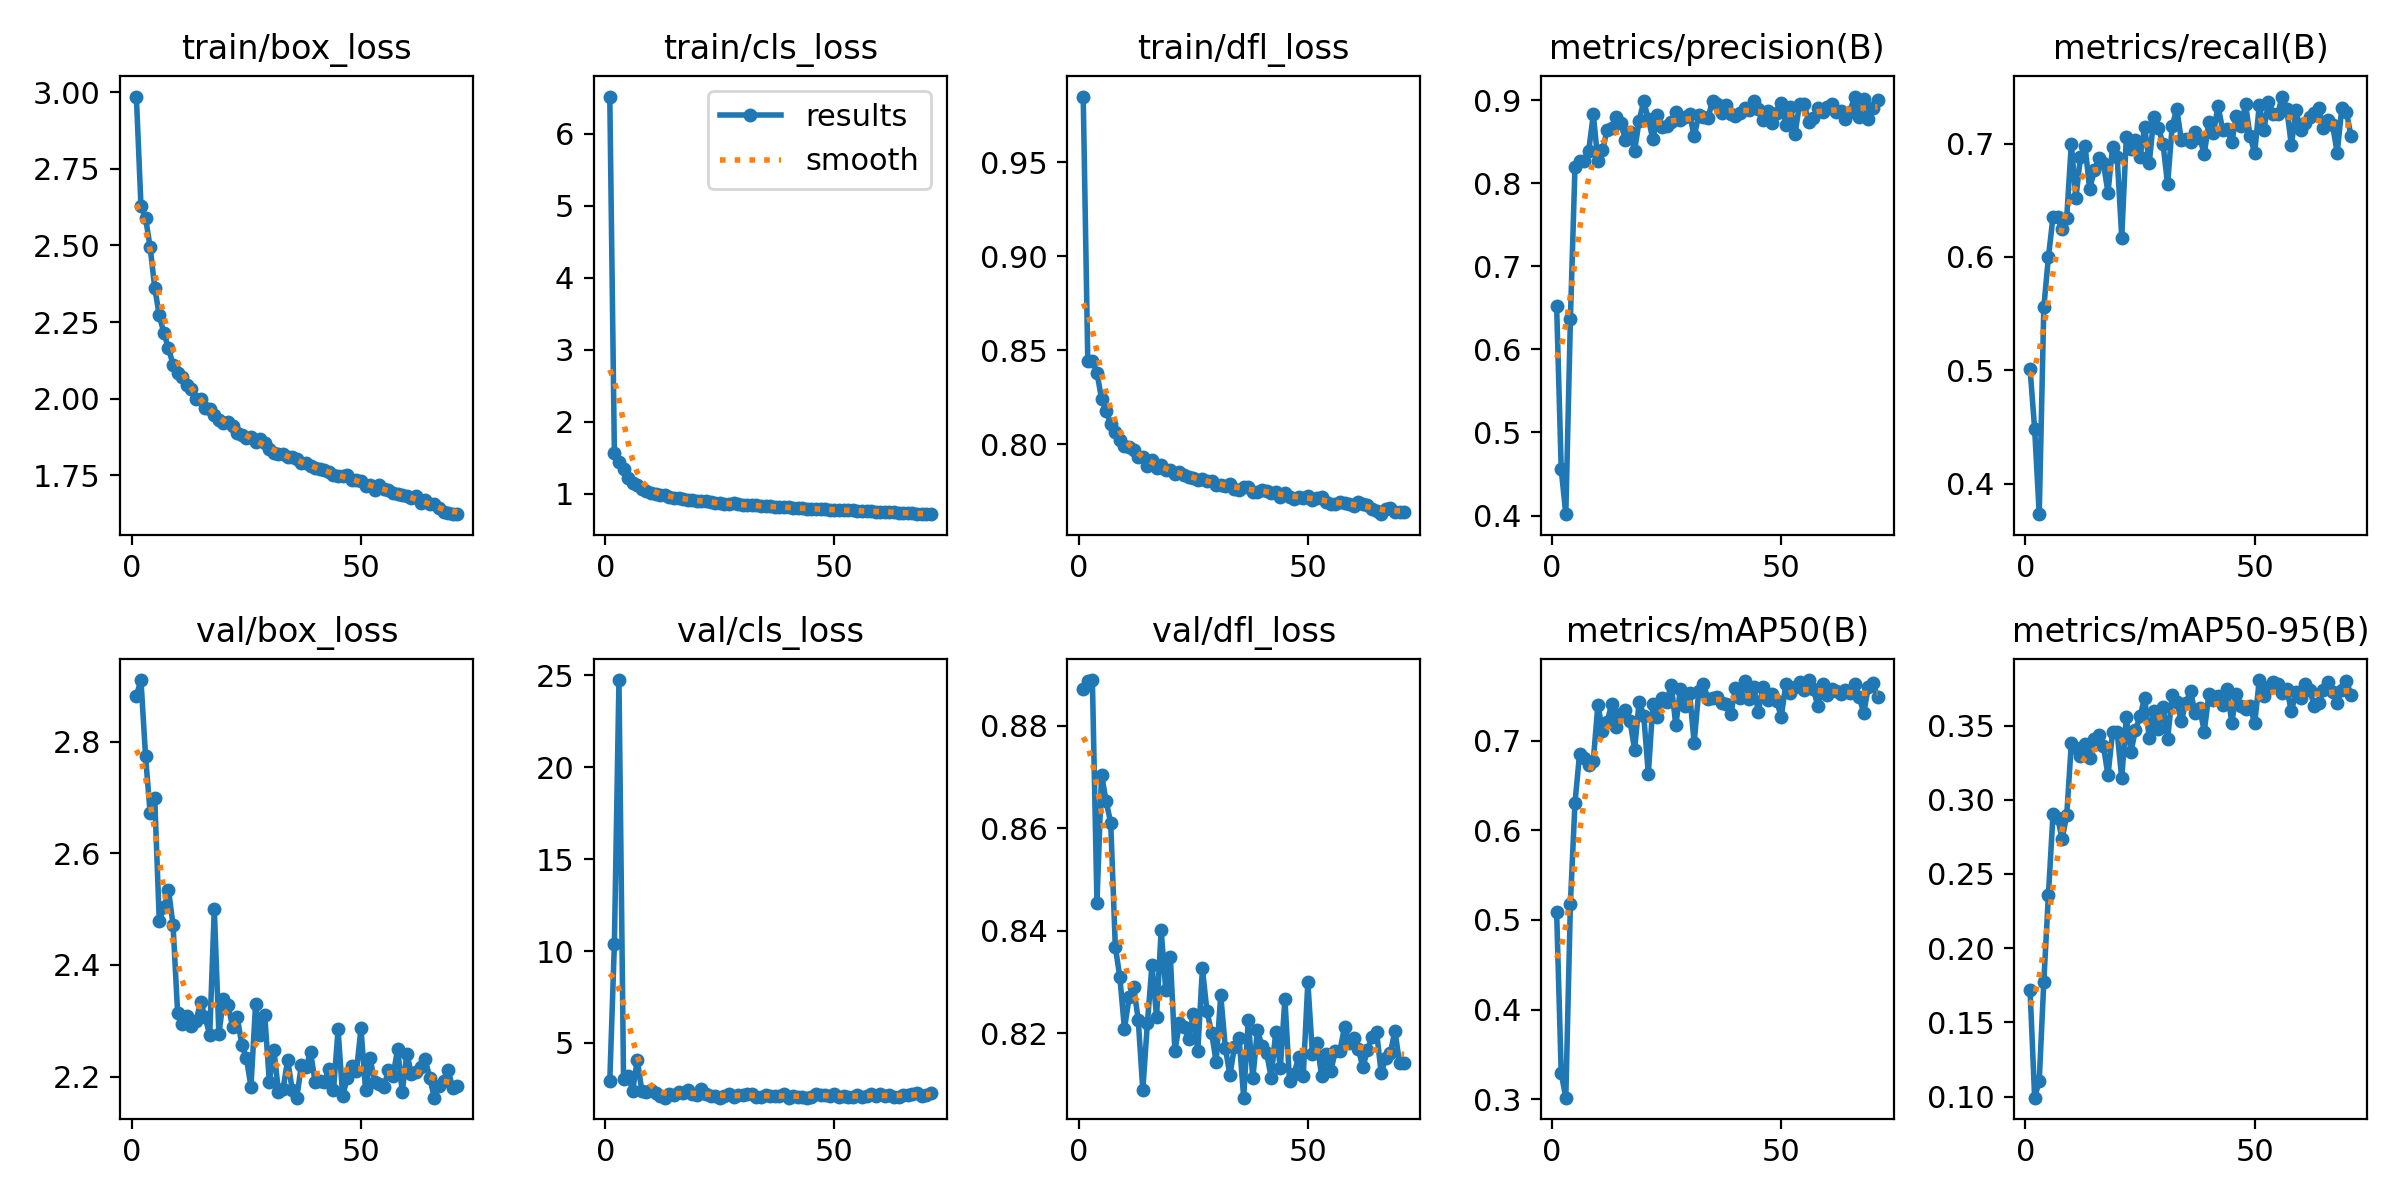

The file beside this chart, header and first rows:
epoch, time, train/box_loss, train/cls_loss, train/dfl_loss, metrics/precision(B), metrics/recall(B), metrics/mAP50(B), metrics/mAP50-95(B), val/box_loss, val/cls_loss, val/dfl_loss, lr/pg0, lr/pg1, lr/pg2, lr/pg3, lr/pg4, lr/pg5, lr/pg6, lr/pg7
1, 142.5, 2.986, 6.517, 0.985, 0.652, 0.5013, 0.5083, 0.1718, 2.882, 2.914, 0.8871, 0.009901, 0.0033, 0.009901, 0.0033, 0.009901, 0.0033, 0.009901, 0.0033
2, 249.1, 2.63, 1.569, 0.8441, 0.4556, 0.4483, 0.3289, 0.0993, 2.91, 10.37, 0.8887, 0.0197, 0.006568, 0.0197, 0.006568, 0.0197, 0.006568, 0.0197, 0.006568
3, 356.3, 2.59, 1.444, 0.8444, 0.4016, 0.3732, 0.3018, 0.1107, 2.774, 24.75, 0.8889, 0.02931, 0.00977, 0.02931, 0.00977, 0.02931, 0.00977, 0.02931, 0.00977
4, 459.1, 2.495, 1.341, 0.8381, 0.6362, 0.5557, 0.5183, 0.1775, 2.672, 3.044, 0.8454, 0.02911, 0.009703, 0.02911, 0.009703, 0.02911, 0.009703, 0.02911, 0.009703
5, 562.3, 2.363, 1.22, 0.8242, 0.8194, 0.5996, 0.6305, 0.2356, 2.7, 3.215, 0.8705, 0.02881, 0.009604, 0.02881, 0.009604, 0.02881, 0.009604, 0.02881, 0.009604
6, 664.4, 2.271, 1.154, 0.818, 0.8267, 0.6351, 0.6852, 0.2902, 2.478, 2.404, 0.8653, 0.02851, 0.009505, 0.02851, 0.009505, 0.02851, 0.009505, 0.02851, 0.009505
7, 767.6, 2.215, 1.114, 0.8107, 0.8271, 0.6349, 0.6802, 0.2878, 2.503, 4.084, 0.8611, 0.02822, 0.009406, 0.02822, 0.009406, 0.02822, 0.009406, 0.02822, 0.009406
8, 870.6, 2.165, 1.066, 0.8066, 0.8393, 0.6242, 0.6726, 0.2739, 2.535, 2.358, 0.8369, 0.02792, 0.009307, 0.02792, 0.009307, 0.02792, 0.009307, 0.02792, 0.009307
9, 970.3, 2.112, 1.04, 0.8023, 0.8827, 0.6347, 0.6778, 0.2897, 2.472, 2.346, 0.8309, 0.02762, 0.009208, 0.02762, 0.009208, 0.02762, 0.009208, 0.02762, 0.009208
10, 1072, 2.084, 1.01, 0.7993, 0.8266, 0.6999, 0.7399, 0.3382, 2.314, 2.42, 0.8208, 0.02733, 0.009109, 0.02733, 0.009109, 0.02733, 0.009109, 0.02733, 0.009109
11, 1173, 2.07, 0.9989, 0.7985, 0.8394, 0.652, 0.7107, 0.3351, 2.294, 2.287, 0.827, 0.02703, 0.00901, 0.02703, 0.00901, 0.02703, 0.00901, 0.02703, 0.00901
12, 1275, 2.043, 0.984, 0.7973, 0.8641, 0.6882, 0.7206, 0.3294, 2.308, 2.089, 0.8291, 0.02673, 0.008911, 0.02673, 0.008911, 0.02673, 0.008911, 0.02673, 0.008911
13, 1376, 2.033, 0.9773, 0.7934, 0.8661, 0.698, 0.7409, 0.3376, 2.29, 2.026, 0.8227, 0.02644, 0.008812, 0.02644, 0.008812, 0.02644, 0.008812, 0.02644, 0.008812
14, 1478, 1.998, 0.9532, 0.7932, 0.8791, 0.6596, 0.7149, 0.3278, 2.299, 2.22, 0.809, 0.02614, 0.008713, 0.02614, 0.008713, 0.02614, 0.008713, 0.02614, 0.008713
15, 1580, 1.998, 0.9452, 0.7887, 0.8721, 0.6763, 0.7296, 0.3406, 2.333, 2.143, 0.822, 0.02584, 0.008614, 0.02584, 0.008614, 0.02584, 0.008614, 0.02584, 0.008614
16, 1682, 1.97, 0.9359, 0.7917, 0.8521, 0.6869, 0.7338, 0.3438, 2.307, 2.303, 0.8334, 0.02555, 0.008515, 0.02555, 0.008515, 0.02555, 0.008515, 0.02555, 0.008515
17, 1784, 1.966, 0.9268, 0.7873, 0.8621, 0.6826, 0.7224, 0.3362, 2.274, 2.253, 0.8232, 0.02525, 0.008416, 0.02525, 0.008416, 0.02525, 0.008416, 0.02525, 0.008416
18, 1886, 1.948, 0.9172, 0.789, 0.8391, 0.6567, 0.69, 0.3165, 2.501, 2.414, 0.8401, 0.02495, 0.008317, 0.02495, 0.008317, 0.02495, 0.008317, 0.02495, 0.008317
19, 1988, 1.931, 0.9081, 0.7866, 0.8753, 0.6968, 0.7436, 0.3458, 2.276, 2.211, 0.8285, 0.02465, 0.008218, 0.02465, 0.008218, 0.02465, 0.008218, 0.02465, 0.008218
20, 2089, 1.922, 0.8977, 0.7862, 0.8985, 0.6883, 0.728, 0.3454, 2.339, 2.188, 0.835, 0.02436, 0.008119, 0.02436, 0.008119, 0.02436, 0.008119, 0.02436, 0.008119
21, 2189, 1.923, 0.9019, 0.7842, 0.8773, 0.6171, 0.6631, 0.3144, 2.328, 2.477, 0.8166, 0.02406, 0.00802, 0.02406, 0.00802, 0.02406, 0.00802, 0.02406, 0.00802
22, 2291, 1.912, 0.8922, 0.7854, 0.8531, 0.7057, 0.7405, 0.356, 2.289, 2.237, 0.822, 0.02376, 0.007921, 0.02376, 0.007921, 0.02376, 0.007921, 0.02376, 0.007921
23, 2392, 1.887, 0.8771, 0.7836, 0.8821, 0.6954, 0.7258, 0.3325, 2.307, 2.126, 0.8213, 0.02347, 0.007822, 0.02347, 0.007822, 0.02347, 0.007822, 0.02347, 0.007822
24, 2492, 1.882, 0.8715, 0.7828, 0.8677, 0.7032, 0.747, 0.3469, 2.257, 2.101, 0.819, 0.02317, 0.007723, 0.02317, 0.007723, 0.02317, 0.007723, 0.02317, 0.007723
25, 2594, 1.873, 0.8689, 0.7823, 0.8688, 0.6885, 0.7434, 0.3564, 2.233, 2.026, 0.8237, 0.02287, 0.007624, 0.02287, 0.007624, 0.02287, 0.007624, 0.02287, 0.007624
26, 2695, 1.874, 0.8553, 0.781, 0.8739, 0.7145, 0.7624, 0.3686, 2.182, 2.087, 0.8165, 0.02258, 0.007525, 0.02258, 0.007525, 0.02258, 0.007525, 0.02258, 0.007525
27, 2795, 1.858, 0.8539, 0.7814, 0.886, 0.6826, 0.7171, 0.3415, 2.329, 2.208, 0.8327, 0.02228, 0.007426, 0.02228, 0.007426, 0.02228, 0.007426, 0.02228, 0.007426
28, 2898, 1.87, 0.8659, 0.7805, 0.8764, 0.7231, 0.7581, 0.3601, 2.274, 2.058, 0.8243, 0.02198, 0.007327, 0.02198, 0.007327, 0.02198, 0.007327, 0.02198, 0.007327
29, 3000, 1.854, 0.8511, 0.7807, 0.8792, 0.7137, 0.7389, 0.3479, 2.311, 2.167, 0.8202, 0.02168, 0.007228, 0.02168, 0.007228, 0.02168, 0.007228, 0.02168, 0.007228
30, 3102, 1.836, 0.842, 0.7784, 0.8837, 0.6997, 0.753, 0.3627, 2.191, 2.141, 0.8144, 0.02139, 0.007129, 0.02139, 0.007129, 0.02139, 0.007129, 0.02139, 0.007129
31, 3201, 1.823, 0.8351, 0.7786, 0.8565, 0.664, 0.6976, 0.3408, 2.248, 2.211, 0.8275, 0.02109, 0.00703, 0.02109, 0.00703, 0.02109, 0.00703, 0.02109, 0.00703
32, 3302, 1.82, 0.8359, 0.7776, 0.8819, 0.7154, 0.7557, 0.3705, 2.173, 2.2, 0.8172, 0.02079, 0.006931, 0.02079, 0.006931, 0.02079, 0.006931, 0.02079, 0.006931
33, 3402, 1.819, 0.8353, 0.7792, 0.8791, 0.7304, 0.7634, 0.3661, 2.177, 2.042, 0.8118, 0.0205, 0.006832, 0.0205, 0.006832, 0.0205, 0.006832, 0.0205, 0.006832
34, 3503, 1.809, 0.8273, 0.7763, 0.878, 0.703, 0.7462, 0.3533, 2.23, 2.067, 0.8174, 0.0202, 0.006733, 0.0202, 0.006733, 0.0202, 0.006733, 0.0202, 0.006733
35, 3602, 1.809, 0.8287, 0.7757, 0.8993, 0.704, 0.7477, 0.3653, 2.176, 2.176, 0.8192, 0.0199, 0.006634, 0.0199, 0.006634, 0.0199, 0.006634, 0.0199, 0.006634
36, 3704, 1.803, 0.8219, 0.7773, 0.8952, 0.7014, 0.7483, 0.3733, 2.162, 2.107, 0.8075, 0.01961, 0.006535, 0.01961, 0.006535, 0.01961, 0.006535, 0.01961, 0.006535
37, 3805, 1.789, 0.8178, 0.7772, 0.8844, 0.7102, 0.7419, 0.3583, 2.221, 2.124, 0.8225, 0.01931, 0.006436, 0.01931, 0.006436, 0.01931, 0.006436, 0.01931, 0.006436
38, 3906, 1.79, 0.8112, 0.7747, 0.8937, 0.7049, 0.741, 0.3619, 2.217, 2.129, 0.8112, 0.01901, 0.006337, 0.01901, 0.006337, 0.01901, 0.006337, 0.01901, 0.006337
39, 4007, 1.779, 0.8079, 0.7748, 0.8837, 0.6907, 0.7298, 0.3459, 2.243, 2.208, 0.8206, 0.01871, 0.006238, 0.01871, 0.006238, 0.01871, 0.006238, 0.01871, 0.006238
40, 4109, 1.773, 0.8066, 0.7759, 0.8805, 0.7186, 0.7585, 0.3711, 2.19, 2.019, 0.8175, 0.01842, 0.006139, 0.01842, 0.006139, 0.01842, 0.006139, 0.01842, 0.006139
41, 4208, 1.77, 0.8025, 0.7752, 0.8848, 0.7088, 0.7475, 0.3672, 2.192, 2.126, 0.8163, 0.01812, 0.00604, 0.01812, 0.00604, 0.01812, 0.00604, 0.01812, 0.00604
42, 4309, 1.768, 0.7979, 0.7743, 0.8905, 0.7335, 0.7663, 0.3702, 2.191, 2.037, 0.8114, 0.01782, 0.005941, 0.01782, 0.005941, 0.01782, 0.005941, 0.01782, 0.005941
43, 4409, 1.76, 0.7925, 0.7748, 0.8886, 0.7121, 0.7464, 0.3637, 2.214, 2.06, 0.8203, 0.01753, 0.005842, 0.01753, 0.005842, 0.01753, 0.005842, 0.01753, 0.005842
44, 4513, 1.751, 0.7923, 0.7722, 0.8992, 0.7129, 0.7594, 0.3745, 2.175, 2.027, 0.8133, 0.01723, 0.005743, 0.01723, 0.005743, 0.01723, 0.005743, 0.01723, 0.005743
45, 4623, 1.749, 0.7907, 0.7742, 0.8896, 0.7011, 0.7325, 0.352, 2.284, 2.081, 0.8267, 0.01693, 0.005644, 0.01693, 0.005644, 0.01693, 0.005644, 0.01693, 0.005644
46, 4726, 1.747, 0.7873, 0.7719, 0.8766, 0.7241, 0.7604, 0.3712, 2.165, 2.206, 0.8107, 0.01664, 0.005545, 0.01664, 0.005545, 0.01664, 0.005545, 0.01664, 0.005545
47, 4828, 1.751, 0.791, 0.7708, 0.8866, 0.7156, 0.7458, 0.3631, 2.197, 2.165, 0.8121, 0.01634, 0.005446, 0.01634, 0.005446, 0.01634, 0.005446, 0.01634, 0.005446
48, 4930, 1.734, 0.7814, 0.7718, 0.8724, 0.7345, 0.7518, 0.3612, 2.219, 2.175, 0.8154, 0.01604, 0.005347, 0.01604, 0.005347, 0.01604, 0.005347, 0.01604, 0.005347
49, 5030, 1.736, 0.7768, 0.7716, 0.8844, 0.7064, 0.7439, 0.363, 2.209, 2.136, 0.8117, 0.01574, 0.005248, 0.01574, 0.005248, 0.01574, 0.005248, 0.01574, 0.005248
50, 5130, 1.731, 0.778, 0.7727, 0.896, 0.6916, 0.7267, 0.3514, 2.286, 2.225, 0.83, 0.01545, 0.005149, 0.01545, 0.005149, 0.01545, 0.005149, 0.01545, 0.005149
51, 5231, 1.714, 0.7659, 0.7705, 0.8706, 0.734, 0.7628, 0.3807, 2.176, 2.037, 0.816, 0.01515, 0.00505, 0.01515, 0.00505, 0.01515, 0.00505, 0.01515, 0.00505
52, 5340, 1.72, 0.7694, 0.7717, 0.8919, 0.712, 0.7529, 0.37, 2.232, 2.116, 0.8181, 0.01485, 0.004951, 0.01485, 0.004951, 0.01485, 0.004951, 0.01485, 0.004951
53, 5462, 1.704, 0.7653, 0.7722, 0.8595, 0.7363, 0.7598, 0.3761, 2.19, 2.064, 0.8117, 0.01456, 0.004852, 0.01456, 0.004852, 0.01456, 0.004852, 0.01456, 0.004852
54, 5562, 1.718, 0.7697, 0.7693, 0.8955, 0.7262, 0.7649, 0.3792, 2.187, 2.057, 0.8159, 0.01426, 0.004753, 0.01426, 0.004753, 0.01426, 0.004753, 0.01426, 0.004753
55, 5663, 1.706, 0.7588, 0.7682, 0.8952, 0.7256, 0.7569, 0.3783, 2.182, 2.173, 0.8126, 0.01396, 0.004654, 0.01396, 0.004654, 0.01396, 0.004654, 0.01396, 0.004654
56, 5763, 1.702, 0.7616, 0.7682, 0.8734, 0.7414, 0.7676, 0.3719, 2.211, 2.044, 0.8166, 0.01367, 0.004555, 0.01367, 0.004555, 0.01367, 0.004555, 0.01367, 0.004555
57, 5857, 1.693, 0.7556, 0.7691, 0.8788, 0.7307, 0.7571, 0.3748, 2.202, 2.103, 0.8166, 0.01337, 0.004456, 0.01337, 0.004456, 0.01337, 0.004456, 0.01337, 0.004456
58, 5956, 1.688, 0.7534, 0.7687, 0.8907, 0.6984, 0.7386, 0.3596, 2.249, 2.211, 0.8212, 0.01307, 0.004357, 0.01307, 0.004357, 0.01307, 0.004357, 0.01307, 0.004357
59, 6056, 1.688, 0.7507, 0.7684, 0.8861, 0.7292, 0.7631, 0.3723, 2.172, 2.124, 0.8182, 0.01277, 0.004258, 0.01277, 0.004258, 0.01277, 0.004258, 0.01277, 0.004258
60, 6155, 1.683, 0.7443, 0.767, 0.892, 0.7115, 0.7507, 0.3689, 2.241, 2.225, 0.8192, 0.01248, 0.004159, 0.01248, 0.004159, 0.01248, 0.004159, 0.01248, 0.004159
... 11 more rows
